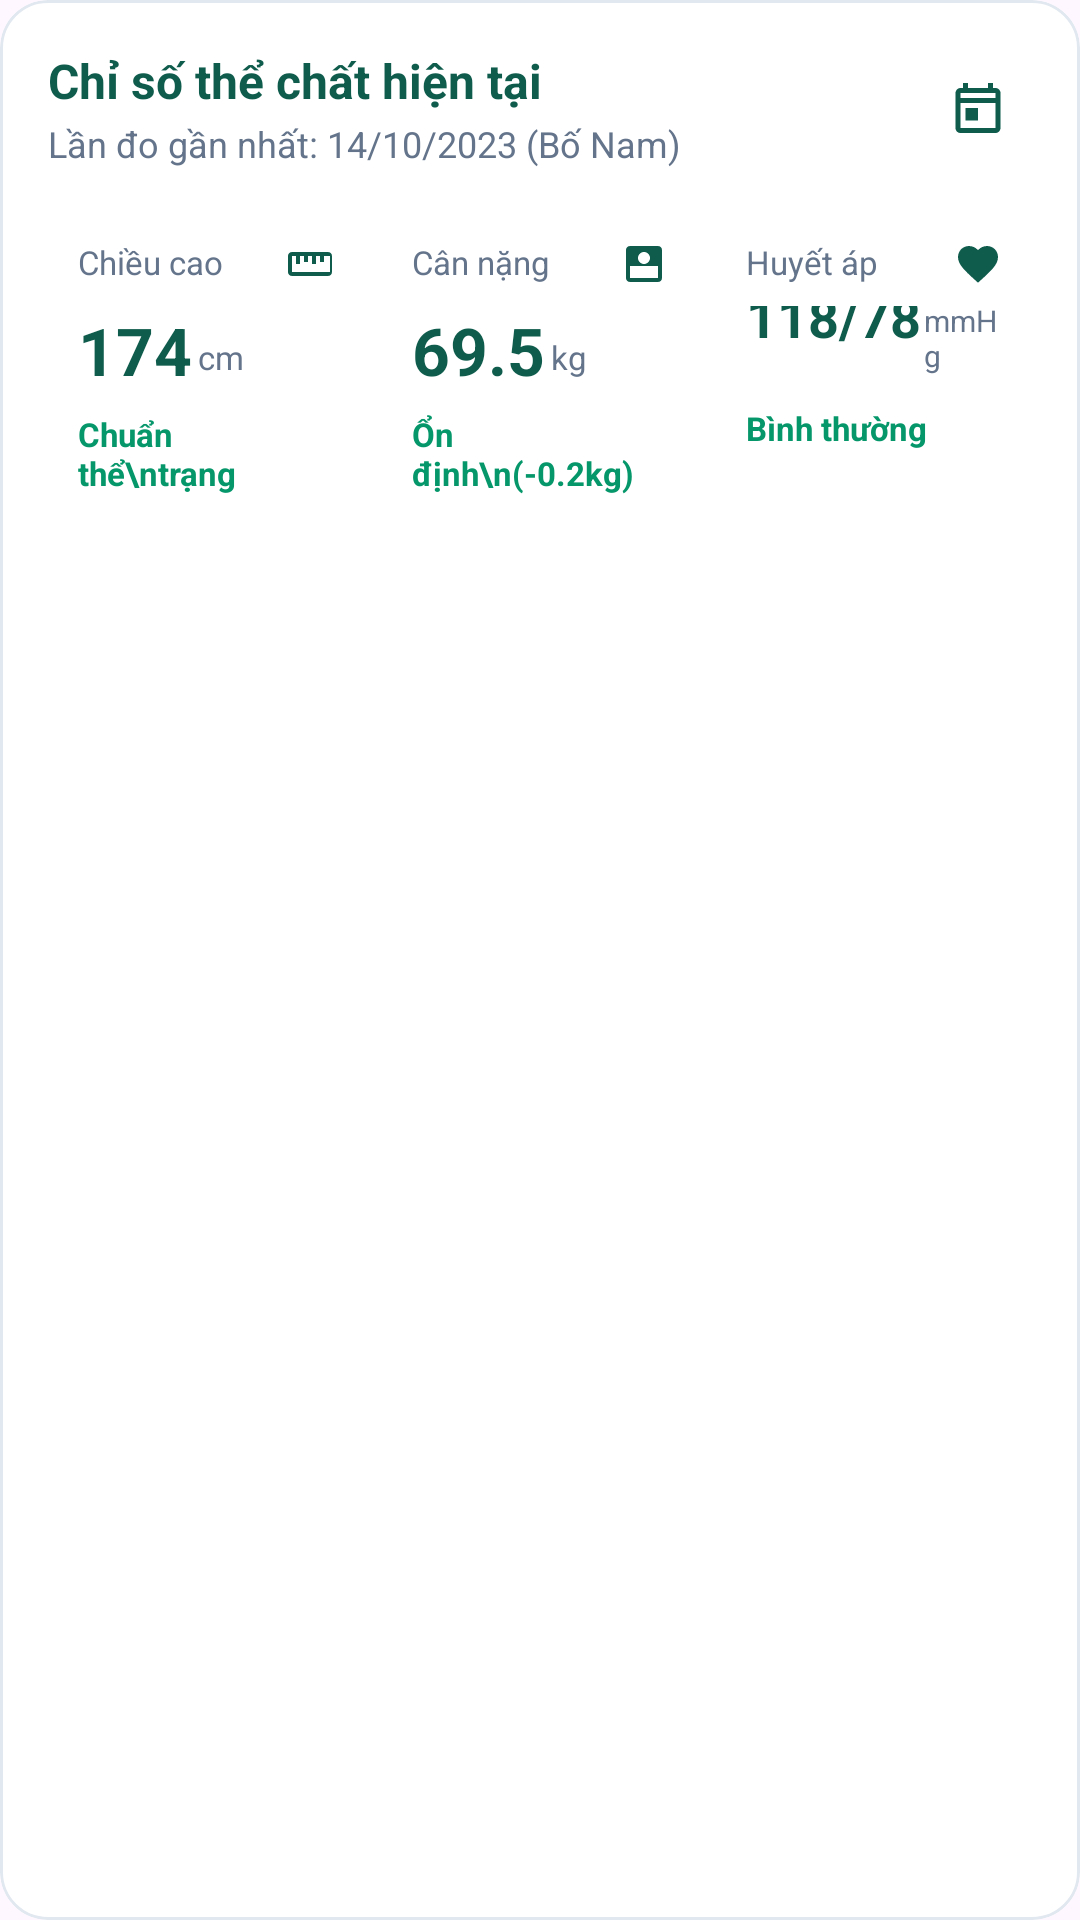

Layout XML and referenced resources for this Android screen:
<!-- AndroidManifest.xml: application theme Theme.FamilyCare -->
<!-- res/layout/layout_health_physical_indicators.xml -->
<?xml version="1.0" encoding="utf-8"?>
<com.google.android.material.card.MaterialCardView xmlns:android="http://schemas.android.com/apk/res/android"
    xmlns:app="http://schemas.android.com/apk/res-auto"
    android:id="@+id/cardPhysicalIndicators"
    android:layout_width="match_parent"
    android:layout_height="wrap_content"
    android:layout_marginTop="16dp"
    app:cardBackgroundColor="#FFFFFF"
    app:cardCornerRadius="16dp"
    app:cardElevation="0dp"
    app:strokeColor="#E2E8F0"
    app:strokeWidth="1dp">

    <LinearLayout
        android:layout_width="match_parent"
        android:layout_height="wrap_content"
        android:orientation="vertical"
        android:padding="16dp">

        
        <androidx.constraintlayout.widget.ConstraintLayout
            android:layout_width="match_parent"
            android:layout_height="wrap_content">

            <LinearLayout
                android:layout_width="0dp"
                android:layout_height="wrap_content"
                android:orientation="vertical"
                app:layout_constraintEnd_toStartOf="@id/btnEditPhysical"
                app:layout_constraintStart_toStartOf="parent"
                app:layout_constraintTop_toTopOf="parent">

                <TextView
                    android:id="@+id/tvPhysicalTitle"
                    android:layout_width="wrap_content"
                    android:layout_height="wrap_content"
                    android:text="Chỉ số thể chất hiện tại"
                    android:textColor="#0F5C4C"
                    android:textSize="16sp"
                    android:textStyle="bold" />

                <TextView
                    android:id="@+id/tvPhysicalLastMeasured"
                    android:layout_width="wrap_content"
                    android:layout_height="wrap_content"
                    android:layout_marginTop="2dp"
                    android:text="Lần đo gần nhất: 14/10/2023 (Bố Nam)"
                    android:textColor="#64748B"
                    android:textSize="12sp" />
            </LinearLayout>

            <FrameLayout
                android:id="@+id/btnEditPhysical"
                android:layout_width="36dp"
                android:layout_height="36dp"
                android:background="@drawable/bg_chip_mint"
                app:layout_constraintBottom_toBottomOf="parent"
                app:layout_constraintEnd_toEndOf="parent"
                app:layout_constraintTop_toTopOf="parent">

                <ImageView
                    android:layout_width="20dp"
                    android:layout_height="20dp"
                    android:layout_gravity="center"
                    android:contentDescription="Sửa chỉ số"
                    android:src="@drawable/ic_edit_calendar" />
            </FrameLayout>
        </androidx.constraintlayout.widget.ConstraintLayout>

        
        <LinearLayout
            android:layout_width="match_parent"
            android:layout_height="wrap_content"
            android:layout_marginTop="14dp"
            android:baselineAligned="false"
            android:orientation="horizontal"
            android:weightSum="3">

            
            <LinearLayout
                android:id="@+id/boxHeight"
                android:layout_width="0dp"
                android:layout_height="wrap_content"
                android:layout_marginEnd="4dp"
                android:layout_weight="1"
                android:background="@drawable/bg_stat_box"
                android:orientation="vertical"
                android:padding="10dp">

                <TextView
                    android:layout_width="match_parent"
                    android:layout_height="wrap_content"
                    android:text="Chiều cao"
                    android:textColor="#64748B"
                    android:textSize="11sp"
                    app:drawableEndCompat="@drawable/ic_ruler" />

                <LinearLayout
                    android:layout_width="wrap_content"
                    android:layout_height="wrap_content"
                    android:layout_marginTop="6dp"
                    android:gravity="bottom"
                    android:orientation="horizontal">

                    <TextView
                        android:id="@+id/tvHeightValue"
                        android:layout_width="wrap_content"
                        android:layout_height="wrap_content"
                        android:text="174"
                        android:textColor="#0F5C4C"
                        android:textSize="22sp"
                        android:textStyle="bold" />

                    <TextView
                        android:layout_width="wrap_content"
                        android:layout_height="wrap_content"
                        android:layout_marginStart="2dp"
                        android:layout_marginBottom="2dp"
                        android:text="cm"
                        android:textColor="#64748B"
                        android:textSize="11sp" />
                </LinearLayout>

                <TextView
                    android:id="@+id/tvHeightStatus"
                    android:layout_width="wrap_content"
                    android:layout_height="wrap_content"
                    android:layout_marginTop="6dp"
                    android:text="Chuẩn thể\ntrạng"
                    android:textColor="#059669"
                    android:textSize="11sp"
                    android:textStyle="bold" />
            </LinearLayout>

            
            <LinearLayout
                android:id="@+id/boxWeight"
                android:layout_width="0dp"
                android:layout_height="wrap_content"
                android:layout_marginHorizontal="2dp"
                android:layout_weight="1"
                android:background="@drawable/bg_stat_box"
                android:orientation="vertical"
                android:padding="10dp">

                <TextView
                    android:layout_width="match_parent"
                    android:layout_height="wrap_content"
                    android:text="Cân nặng"
                    android:textColor="#64748B"
                    android:textSize="11sp"
                    app:drawableEndCompat="@drawable/ic_scale" />

                <LinearLayout
                    android:layout_width="wrap_content"
                    android:layout_height="wrap_content"
                    android:layout_marginTop="6dp"
                    android:gravity="bottom"
                    android:orientation="horizontal">

                    <TextView
                        android:id="@+id/tvWeightValue"
                        android:layout_width="wrap_content"
                        android:layout_height="wrap_content"
                        android:text="69.5"
                        android:textColor="#0F5C4C"
                        android:textSize="22sp"
                        android:textStyle="bold" />

                    <TextView
                        android:layout_width="wrap_content"
                        android:layout_height="wrap_content"
                        android:layout_marginStart="2dp"
                        android:layout_marginBottom="2dp"
                        android:text="kg"
                        android:textColor="#64748B"
                        android:textSize="11sp" />
                </LinearLayout>

                <TextView
                    android:id="@+id/tvWeightStatus"
                    android:layout_width="wrap_content"
                    android:layout_height="wrap_content"
                    android:layout_marginTop="6dp"
                    android:text="Ổn định\n(-0.2kg)"
                    android:textColor="#059669"
                    android:textSize="11sp"
                    android:textStyle="bold" />
            </LinearLayout>

            
            <LinearLayout
                android:id="@+id/boxBp"
                android:layout_width="0dp"
                android:layout_height="wrap_content"
                android:layout_marginStart="4dp"
                android:layout_weight="1"
                android:background="@drawable/bg_stat_box"
                android:orientation="vertical"
                android:padding="10dp">

                <TextView
                    android:layout_width="match_parent"
                    android:layout_height="wrap_content"
                    android:text="Huyết áp"
                    android:textColor="#64748B"
                    android:textSize="11sp"
                    app:drawableEndCompat="@drawable/ic_heart_pulse" />

                <LinearLayout
                    android:layout_width="wrap_content"
                    android:layout_height="wrap_content"
                    android:layout_marginTop="6dp"
                    android:gravity="bottom"
                    android:orientation="horizontal">

                    <TextView
                        android:id="@+id/tvBpValue"
                        android:layout_width="wrap_content"
                        android:layout_height="wrap_content"
                        android:text="118/78"
                        android:textColor="#0F5C4C"
                        android:textSize="18sp"
                        android:textStyle="bold" />

                    <TextView
                        android:layout_width="wrap_content"
                        android:layout_height="wrap_content"
                        android:layout_marginStart="1dp"
                        android:layout_marginBottom="2dp"
                        android:text="mmHg"
                        android:textColor="#64748B"
                        android:textSize="10sp" />
                </LinearLayout>

                <TextView
                    android:id="@+id/tvBpStatus"
                    android:layout_width="wrap_content"
                    android:layout_height="wrap_content"
                    android:layout_marginTop="6dp"
                    android:text="Bình thường"
                    android:textColor="#059669"
                    android:textSize="11sp"
                    android:textStyle="bold" />
            </LinearLayout>

        </LinearLayout>

    </LinearLayout>
</com.google.android.material.card.MaterialCardView>
<!-- resources referenced by this layout -->
<resources>
  <!-- drawable bg_chip_mint (drawable) -->
  <?xml version="1.0" encoding="utf-8"?>
  <shape xmlns:android="http://schemas.android.com/apk/res/android"
      android:shape="rectangle">
      <solid android:color="@color/bg_chip_mint" />
      <corners android:radius="20dp" />
  </shape>
  <!-- drawable bg_stat_box (drawable) -->
  <?xml version="1.0" encoding="utf-8"?>
  <shape xmlns:android="http://schemas.android.com/apk/res/android"
      android:shape="rectangle">
      <solid android:color="@color/bg_app" />
      <corners android:radius="12dp" />
  </shape>
  <!-- drawable ic_edit_calendar (drawable) -->
  <?xml version="1.0" encoding="utf-8"?>
  <vector xmlns:android="http://schemas.android.com/apk/res/android"
      android:width="20dp"
      android:height="20dp"
      android:viewportWidth="24"
      android:viewportHeight="24">
      <path
          android:fillColor="#0F5C4C"
          android:pathData="M19,4h-1V2h-2v2H8V2H6v2H5c-1.11,0 -1.99,0.9 -1.99,2L3,20c0,1.1 0.89,2 2,2h14c1.1,0 2,-0.9 2,-2V6c0,-1.1 -0.9,-2 -2,-2zM19,20H5V10h14v10zM19,8H5V6h14v2zM7,12h5v5H7z"/>
  </vector>
  <!-- drawable ic_heart_pulse (drawable) -->
  <?xml version="1.0" encoding="utf-8"?>
  <vector xmlns:android="http://schemas.android.com/apk/res/android"
      android:width="16dp"
      android:height="16dp"
      android:viewportWidth="24"
      android:viewportHeight="24">
      <path
          android:fillColor="#0F5C4C"
          android:pathData="M12,21.35l-1.45,-1.32C5.4,15.36 2,12.28 2,8.5 2,5.42 4.42,3 7.5,3c1.74,0 3.41,0.81 4.5,2.09C13.09,3.81 14.76,3 16.5,3 19.58,3 22,5.42 22,8.5c0,3.78 -3.4,6.86 -8.55,11.54L12,21.35z"/>
  </vector>
  <!-- drawable ic_ruler (drawable) -->
  <?xml version="1.0" encoding="utf-8"?>
  <vector xmlns:android="http://schemas.android.com/apk/res/android"
      android:width="16dp"
      android:height="16dp"
      android:viewportWidth="24"
      android:viewportHeight="24">
      <path
          android:fillColor="#0F5C4C"
          android:pathData="M21,6H3c-1.1,0 -2,0.9 -2,2v8c0,1.1 0.9,2 2,2h18c1.1,0 2,-0.9 2,-2V8c0,-1.1 -0.9,-2 -2,-2zm0,10H3V8h2v4h2V8h2v3h2V8h2v4h2V8h2v3h2V8h3v8z"/>
  </vector>
  <!-- drawable ic_scale (drawable) -->
  <?xml version="1.0" encoding="utf-8"?>
  <vector xmlns:android="http://schemas.android.com/apk/res/android"
      android:width="16dp"
      android:height="16dp"
      android:viewportWidth="24"
      android:viewportHeight="24">
      <path
          android:fillColor="#0F5C4C"
          android:pathData="M19,3H5c-1.1,0 -2,0.9 -2,2v14c0,1.1 0.9,2 2,2h14c1.1,0 2,-0.9 2,-2V5c0,-1.1 -0.9,-2 -2,-2zm-7,3c1.66,0 3,1.34 3,3s-1.34,3 -3,3 -3,-1.34 -3,-3 1.34,-3 3,-3zm7,13H5V13h14v6z"/>
  </vector>
  <style name="Theme.FamilyCare" parent="Base.Theme.FamilyCare">
          
          <item name="colorSecondaryContainer">@color/nav_indicator_color</item>
          
          <item name="colorOnSecondaryContainer">@color/nav_selected_tint</item>
      </style>
  <style name="Base.Theme.FamilyCare" parent="Theme.Material3.DayNight.NoActionBar">
          
          
      </style>
  <color name="nav_indicator_color">#CCFBF1</color>
  <color name="nav_selected_tint">#0F766E</color>
</resources>
